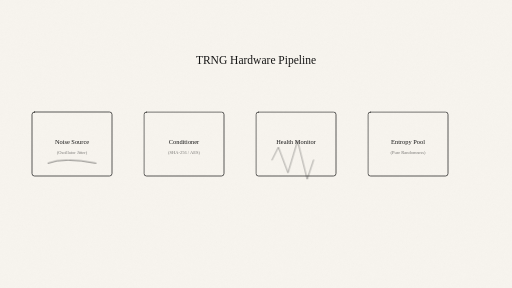
t = 0.00 s
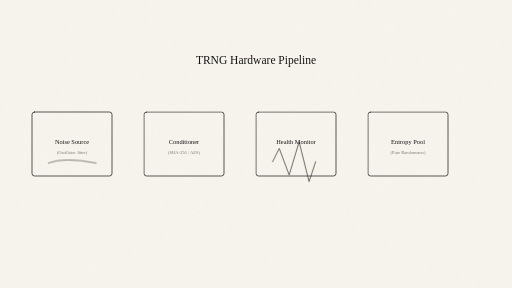
t = 1.25 s
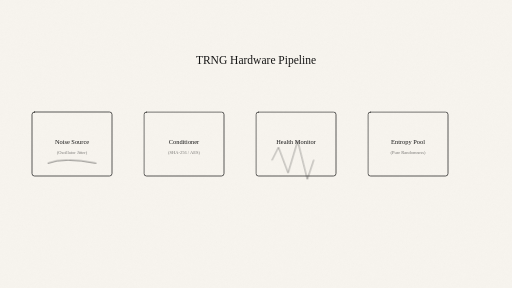
t = 3.75 s
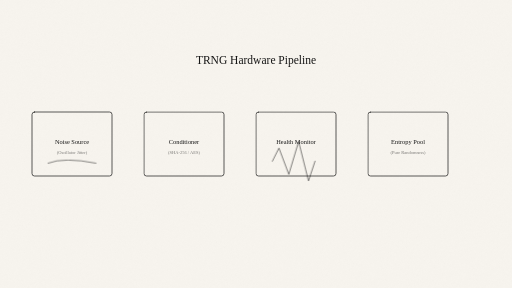
t = 5.00 s
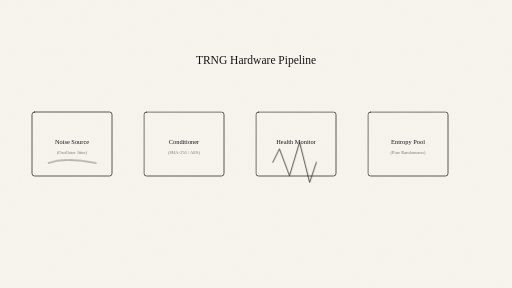
t = 6.25 s
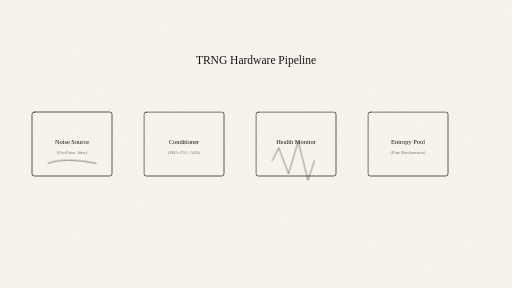
t = 8.75 s

The animated SVG that drew these frames (rendered in a browser with its animation timeline set to each time). Animation: 3 CSS @keyframes rules; one cycle of 10.00 s, repeats indefinitely.

<svg xmlns="http://www.w3.org/2000/svg" width="1600" height="900" viewBox="0 0 1600 900" fill="none">
  <defs>
    <filter id="paperNoise" x="-10%" y="-10%" width="120%" height="120%">
      <feTurbulence type="fractalNoise" baseFrequency="0.9" numOctaves="2" seed="33" result="noise"/>
      <feColorMatrix in="noise" type="saturate" values="0" result="mono"/>
      <feComponentTransfer in="mono" result="softNoise">
        <feFuncA type="table" tableValues="0 0.03"/>
      </feComponentTransfer>
      <feBlend in="SourceGraphic" in2="softNoise" mode="multiply"/>
    </filter>

    <style>
      :root {
        --bg: #F7F4EE;
        --ink: #161616;
        --noise-opacity: 0.85;
      }

      @media (prefers-color-scheme: dark) {
        :root {
          --bg: #131313;
          --ink: #F3EFE7;
          --noise-opacity: 0.18;
        }
      }

      .ink { stroke: var(--ink); stroke-linecap: round; stroke-linejoin: round; }
      .fine { stroke-width: 2.2; }
      .hair { stroke-width: 1.6; }
      .dot { fill: var(--ink); }
      .bg { fill: var(--bg); }
      .fade { opacity: 0.78; }
      .soft { opacity: 0.55; }
      .noiseLayer { opacity: var(--noise-opacity); }

      .flow { animation: flow 10s linear infinite; }
      .pulse { animation: pulse 4s ease-in-out infinite; }
      .shake { animation: shake 0.2s linear infinite; }

      @keyframes flow {
        0% { stroke-dashoffset: 40; }
        100% { stroke-dashoffset: 0; }
      }
      @keyframes pulse {
        0%, 100% { opacity: 0.5; transform: scale(1); }
        50% { opacity: 1; transform: scale(1.05); }
      }
      @keyframes shake {
        0% { transform: translate(0, 0); }
        50% { transform: translate(1px, -1px); }
        100% { transform: translate(-1px, 1px); }
      }

      @media (prefers-reduced-motion: reduce) {
        .flow, .pulse, .shake { animation: none !important; }
      }
    </style>
  </defs>

  <rect class="bg" width="1600" height="900"/>
  <rect class="noiseLayer" width="1600" height="900" filter="url(#paperNoise)"/>

  <!-- Architecture Flow -->
  <g transform="translate(100 350)">
    <!-- Stage 1: Noise Source -->
    <g transform="translate(0 0)">
      <rect class="ink fine" width="250" height="200" rx="8" />
      <text x="125" y="100" font-family="PT Mono" font-size="20" text-anchor="middle" class="dot">Noise Source</text>
      <text x="125" y="130" font-family="PT Mono" font-size="14" text-anchor="middle" class="dot soft">(Oscillator Jitter)</text>
      <path class="ink hair shake" d="M50 160 q 50 -20 150 0" />
    </g>

    <!-- Arrow 1 -->
    <path class="ink hair flow" d="M250 100 h100" stroke-dasharray="10 10" />

    <!-- Stage 2: Conditioner -->
    <g transform="translate(350 0)">
      <rect class="ink fine" width="250" height="200" rx="8" />
      <text x="125" y="100" font-family="PT Mono" font-size="20" text-anchor="middle" class="dot">Conditioner</text>
      <text x="125" y="130" font-family="PT Mono" font-size="14" text-anchor="middle" class="dot soft">(SHA-256 / AES)</text>
    </g>

    <!-- Arrow 2 -->
    <path class="ink hair flow" d="M600 100 h100" stroke-dasharray="10 10" />

    <!-- Stage 3: Health Monitor -->
    <g transform="translate(700 0)">
      <rect class="ink fine" width="250" height="200" rx="8" />
      <text x="125" y="100" font-family="PT Mono" font-size="20" text-anchor="middle" class="dot">Health Monitor</text>
      <path class="ink fine pulse" d="M50 150 l20 -40 l30 80 l30 -100 l30 120 l20 -60" />
    </g>

    <!-- Arrow 3 -->
    <path class="ink hair flow" d="M950 100 h100" stroke-dasharray="10 10" />

    <!-- Output -->
    <g transform="translate(1050 0)">
      <rect class="ink fine" width="250" height="200" rx="8" />
      <text x="125" y="100" font-family="PT Mono" font-size="20" text-anchor="middle" class="dot">Entropy Pool</text>
      <text x="125" y="130" font-family="PT Mono" font-size="14" text-anchor="middle" class="dot soft">(Pure Randomness)</text>
    </g>
  </g>

  <text x="800" y="200" font-family="PT Mono" font-size="36" text-anchor="middle" class="dot">TRNG Hardware Pipeline</text>
</svg>
